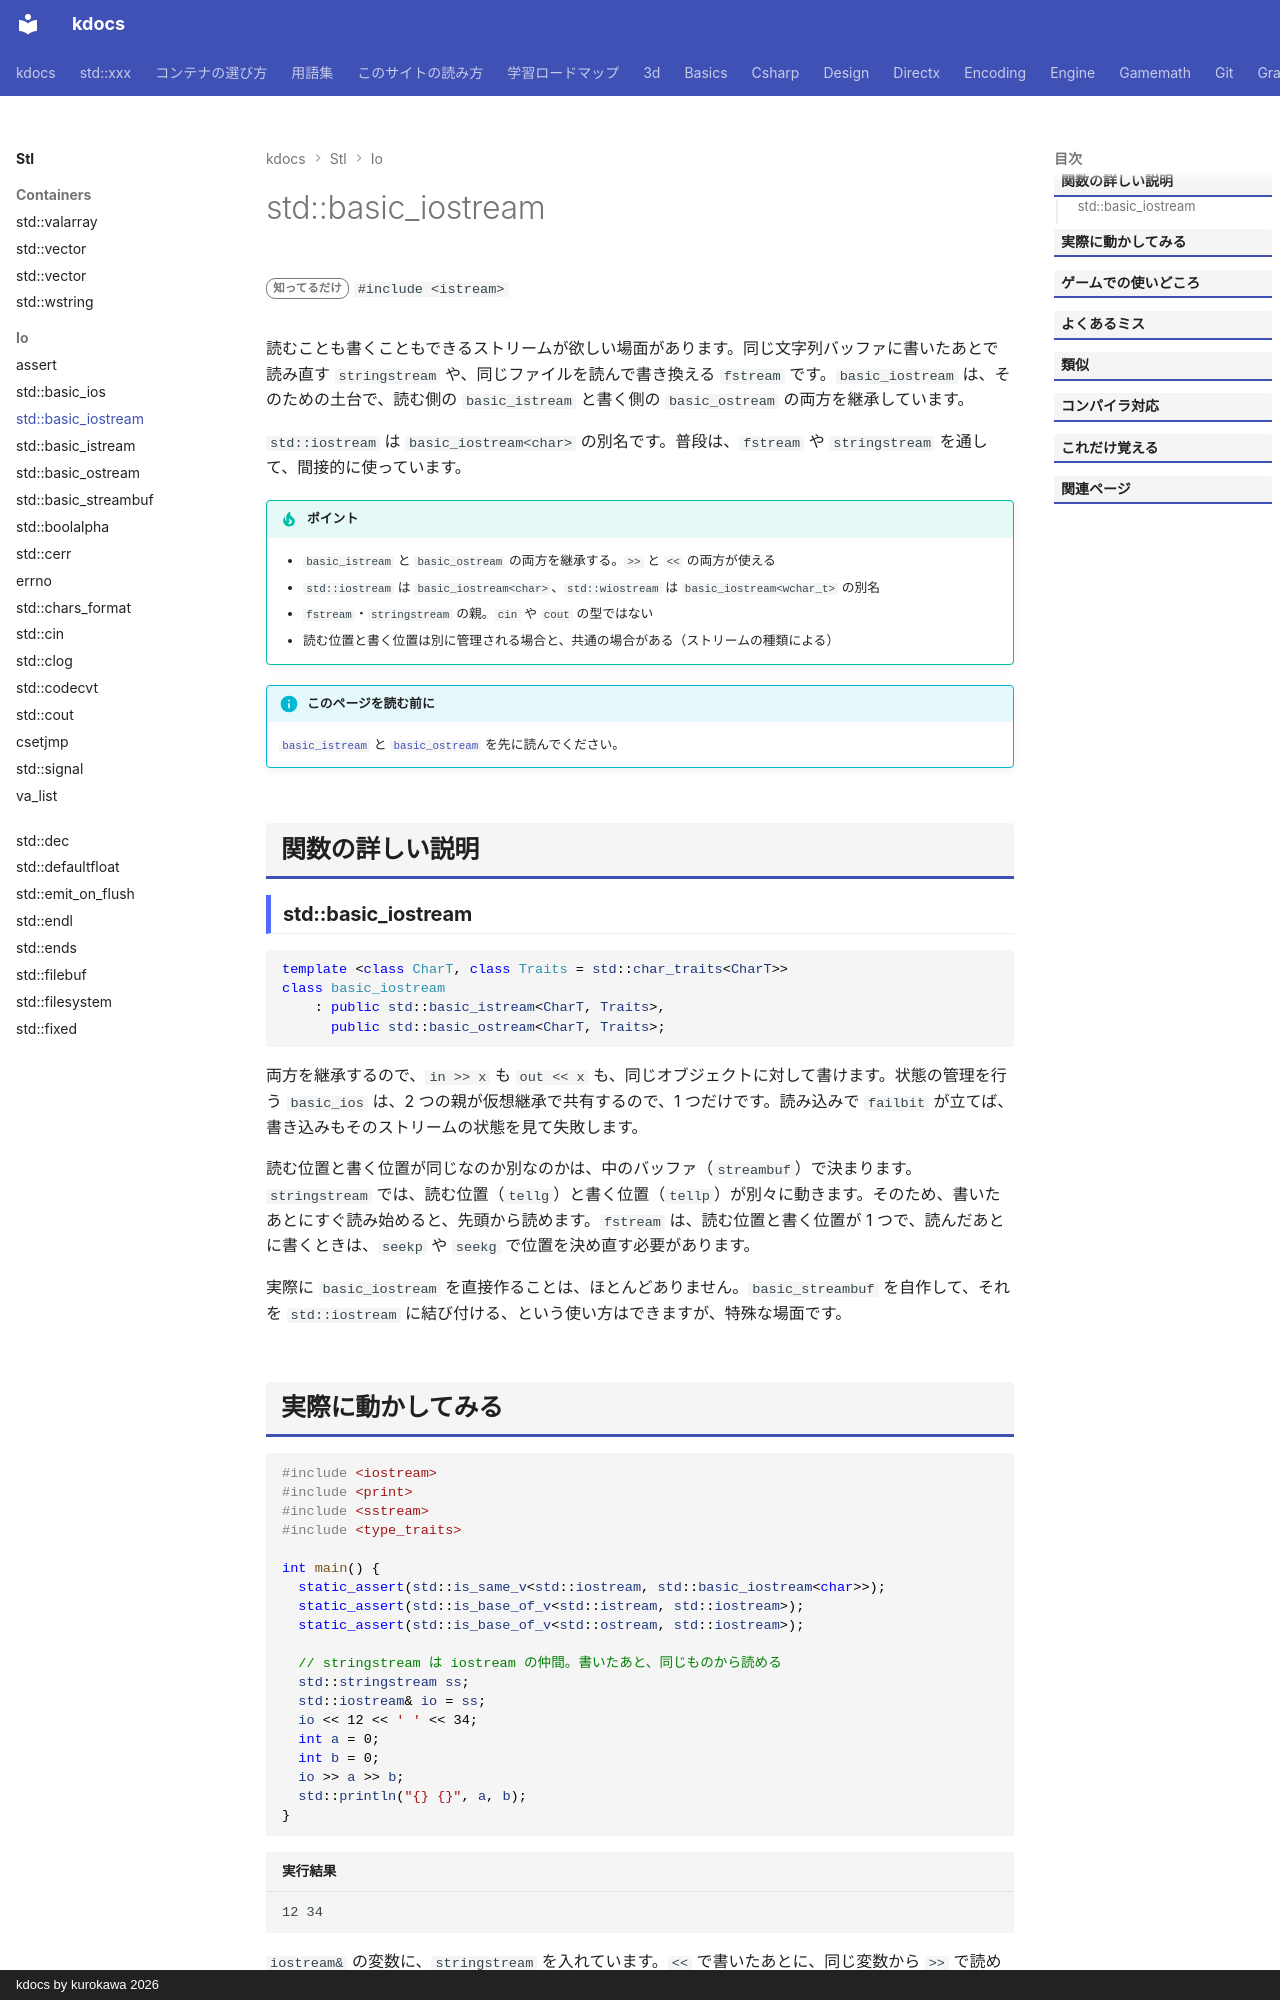

repository: qwzxdf/kdocs · page: stl/io/basic_iostream/index.html · generator: mkdocs · copyright: kdocs by kurokawa 2026

---
title: std::basic_iostream
summary: "読み書き両用のストリームの元になるテンプレート（`iostream` の元）。"
order: 900
tags:
  - 入出力・文字列
---

# std::basic_iostream

<div class="page-badges" markdown>
<span class="rank rank-rare">知ってるだけ</span>
`#include <istream>`
</div>

読むことも書くこともできるストリームが欲しい場面があります。同じ文字列バッファに書いたあとで読み直す `stringstream` や、同じファイルを読んで書き換える `fstream` です。`basic_iostream` は、そのための土台で、読む側の `basic_istream` と書く側の `basic_ostream` の両方を継承しています。

`std::iostream` は `basic_iostream<char>` の別名です。普段は、`fstream` や `stringstream` を通して、間接的に使っています。

!!! tip "ポイント"
    - `basic_istream` と `basic_ostream` の両方を継承する。`>>` と `<<` の両方が使える
    - `std::iostream` は `basic_iostream<char>`、`std::wiostream` は `basic_iostream<wchar_t>` の別名
    - `fstream`・`stringstream` の親。`cin` や `cout` の型ではない
    - 読む位置と書く位置は別に管理される場合と、共通の場合がある（ストリームの種類による）

!!! info "このページを読む前に"
    [`basic_istream`](basic_istream.md) と [`basic_ostream`](basic_ostream.md) を先に読んでください。

## 関数の詳しい説明

### std::basic_iostream {#basic_iostream}

```cpp
template <class CharT, class Traits = std::char_traits<CharT>>
class basic_iostream
    : public std::basic_istream<CharT, Traits>,
      public std::basic_ostream<CharT, Traits>;
```

両方を継承するので、`in >> x` も `out << x` も、同じオブジェクトに対して書けます。状態の管理を行う `basic_ios` は、2 つの親が仮想継承で共有するので、1 つだけです。読み込みで `failbit` が立てば、書き込みもそのストリームの状態を見て失敗します。

読む位置と書く位置が同じなのか別なのかは、中のバッファ（`streambuf`）で決まります。`stringstream` では、読む位置（`tellg`）と書く位置（`tellp`）が別々に動きます。そのため、書いたあとにすぐ読み始めると、先頭から読めます。`fstream` は、読む位置と書く位置が 1 つで、読んだあとに書くときは、`seekp` や `seekg` で位置を決め直す必要があります。

実際に `basic_iostream` を直接作ることは、ほとんどありません。`basic_streambuf` を自作して、それを `std::iostream` に結び付ける、という使い方はできますが、特殊な場面です。
